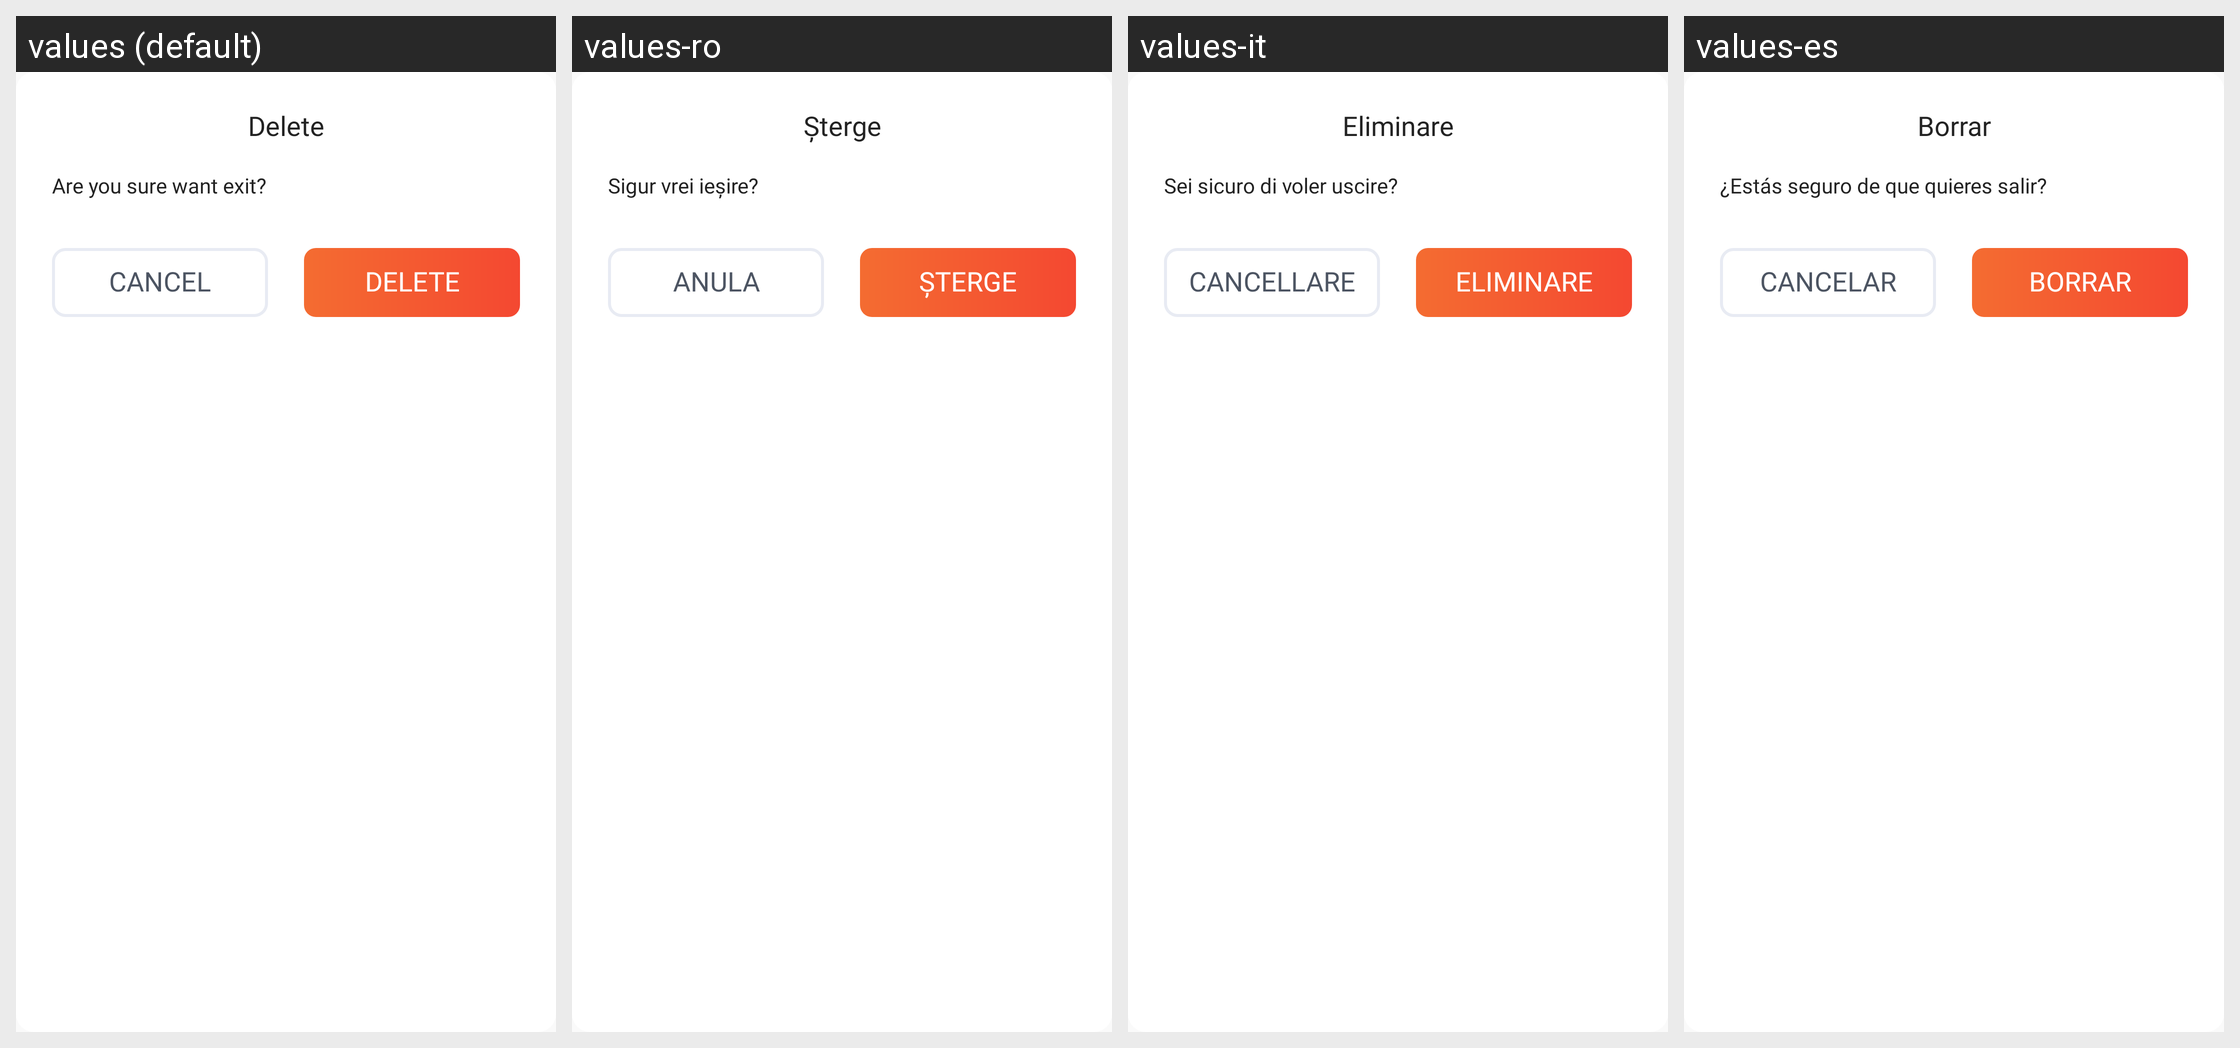

Translations of the strings shown on this Android screen, per locale in the grid:
Android screen res/layout/dialog_watermark.xml rendered under 4 locales, left to right: values (default), values-ro, values-it, values-es. Device: Nexus 5 (rendered at 1080×1920; each locale shown at half size, 540×960, under a caption strip naming it); theme AppTheme.
Other locales in the repository, not shown: values-ar, values-cs, values-de, values-fr, values-hi, values-in, values-ja, values-ko, values-pl, values-pt, values-ru, values-sv, values-th, values-vi.
Strings drawn on this screen, with the default value and each locale's value (text and hints the layout hard-codes, and strings that could not be matched under every locale, appear in the picture but are not listed):

str_action_delete
  values: Delete
  values-ro: Şterge
  values-it: Eliminare
  values-es: Borrar

dialog_exit_body
  values: Are you sure want exit?
  values-ro: Sigur vrei ieșire?
  values-it: Sei sicuro di voler uscire?
  values-es: ¿Estás seguro de que quieres salir?

str_action_cancel
  values: Cancel
  values-ro: Anula
  values-it: Cancellare
  values-es: Cancelar
